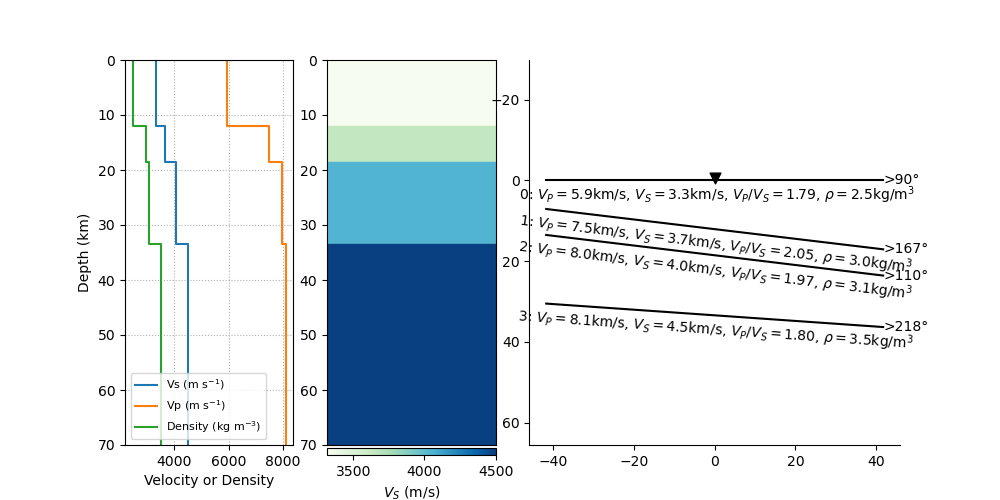

Data behind this chart, as committed beside it:
thickn, rho, vp, vs, dip, strike, plunge, trend, ani
12070, 2467, 5922, 3317, 0.0, 0.0, 20.34, 73.59, 3.171
6463, 2970, 7476, 3651, 6.873, 77.09, 34.03, 254.6, 9.08
14864, 3066, 7976, 4045, 6.921, 20.33, 14.57, 113.8, 7.343
0.0, 3500, 8100, 4500, 3.991, 128.4, 29.44, 30.95, 7.393
